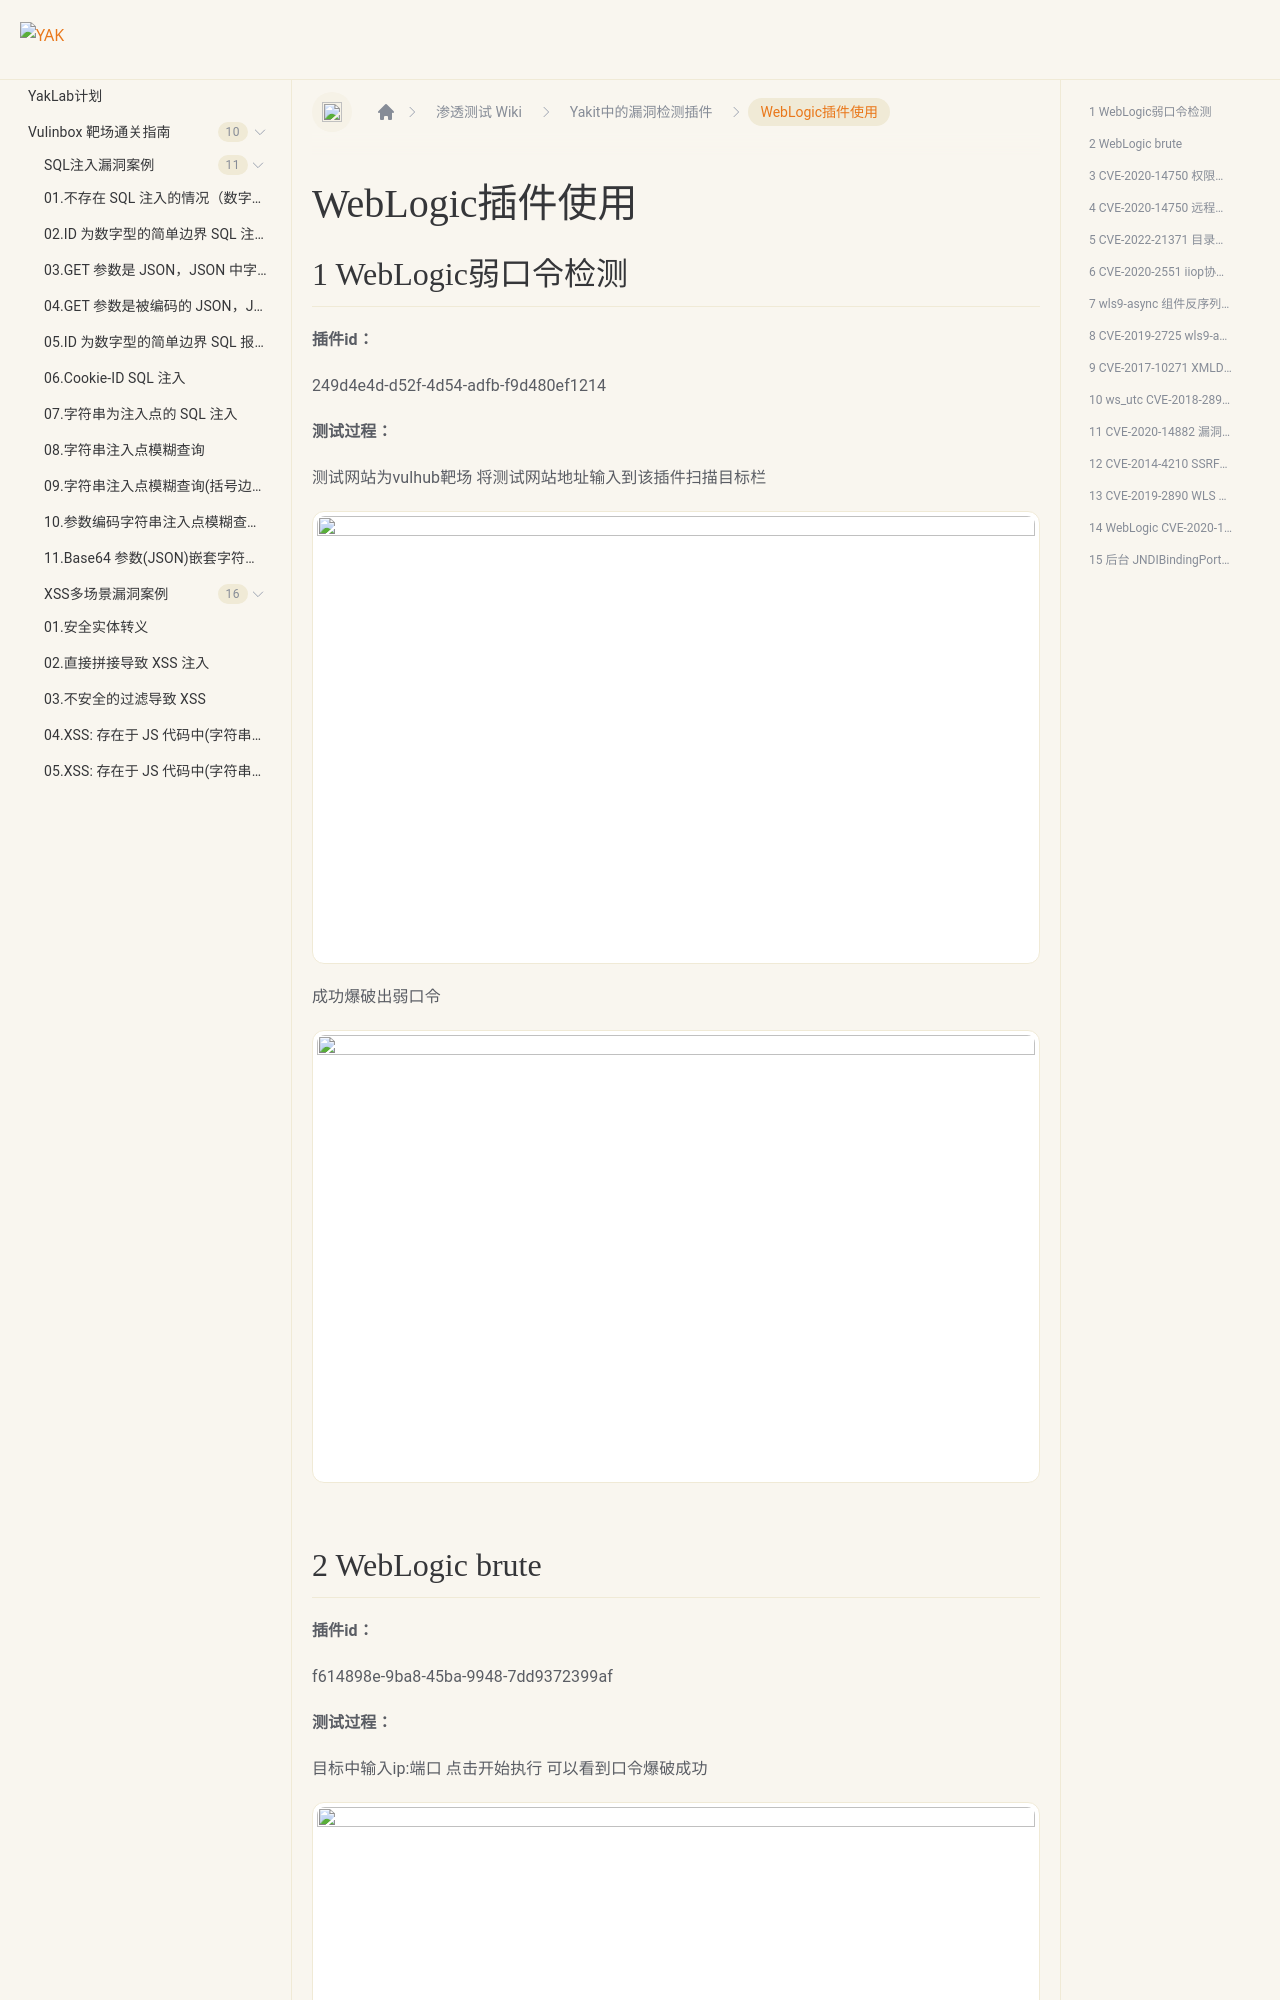

repository: yaklang/yaklang.github.io · page: en/Yaklab/wiki/DetectionPlug-in/WebLogic/index.html · generator: docusaurus

---
sidebar_position: 11
---
# WebLogic插件使用

## 1 WebLogic弱口令检测

**插件id：**

249d4e4d-d52f-4d54-adfb-f9d480ef1214

**测试过程：**

测试网站为vulhub靶场
将测试网站地址输入到该插件扫描目标栏

![](/img/products/yakit/WebLogic-1.png)

成功爆破出弱口令

![](/img/products/yakit/WebLogic-2.png)

## 2 WebLogic brute 

**插件id：**

f614898e-9ba8-45ba-9948-7dd9372399af

**测试过程：**

目标中输入ip:端口 点击开始执行
可以看到口令爆破成功

![](/img/products/yakit/WebLogic-3.png)
